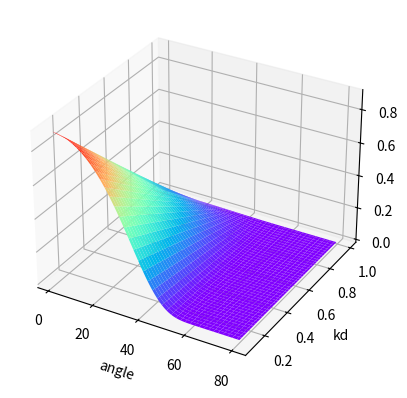

Here is the Python script that generated this plot:
import numpy as np
import matplotlib.pyplot as plt
from mpl_toolkits.mplot3d import Axes3D
# 估算kd和m参数


def func1(x, kd, m):
    x = x*np.pi/180
    cs = np.cos(x)
    mi = -pow(np.tan(x), 2)/pow(m, 2)
    up = pow(np.e, mi)/pow(cs, 5)
    return (kd*cs + (1-kd)*up)

# 估算kd和m参数


def func2(x, kd, m):
    x = x*np.pi/180
    cs = np.cos(x)
    mi = -pow(np.tan(x), 2)/pow(m, 2)
    up = pow(np.e, mi)/pow(cs, 5)
    return (kd*cs)


# 估算kd和m参数
def func3(x, kd, m):
    x = x*np.pi/180
    cs = np.cos(x)
    mi = -pow(np.tan(x), 2)/pow(m, 2)
    up = pow(np.e, mi)/pow(cs, 5)
    return (1-kd)*up


def drawPic(x_list, y_list):
    for tmp_list in y_list:
        line, = plt.plot(x_list, tmp_list)
    plt.show()
    return plt


def drawPic2(x_list, y_list, label_list):
    for i in range(len(x_list)):
        line, = plt.plot(x_list[i], y_list[i], label=label_list[i])
    plt.show()
    return plt


def draw3D(X, Y, Z):
    fig = plt.figure()  # 定义新的三维坐标轴
    ax3 = plt.axes(projection='3d')

    # 作图
    ax3.plot_surface(X, Y, Z, cmap='rainbow')
    # ax3.contour(X,Y,Z, zdim='z',offset=-2，cmap='rainbow)   #等高线图，要设置offset，为Z的最小值

    plt.xlabel("angle")
    plt.ylabel("kd")
    plt.show()


if __name__ == "__main__":

    m = 0.5
    kd = np.arange(0.1, 1, 0.01)
    xx = np.arange(1, 81, 1)

    X, Y = np.meshgrid(xx, kd)

    Z = (1-Y)*pow(np.e, -pow(np.tan(X*np.pi/180), 2) /
                  pow(m, 2))/pow(np.cos(X*np.pi/180), 5)

    draw3D(X, Y, Z)

    # print(x_list)
    # y_list1 = np.array([func1(e, kd, m) for e in x_list])
    # y_list2 = np.array([func2(e, kd, m) for e in x_list])
    # y_list3 = np.array([func3(e, kd, m) for e in x_list])
    # drawPic2(x_list, np.array([y_list1, y_list2, y_list3]))
